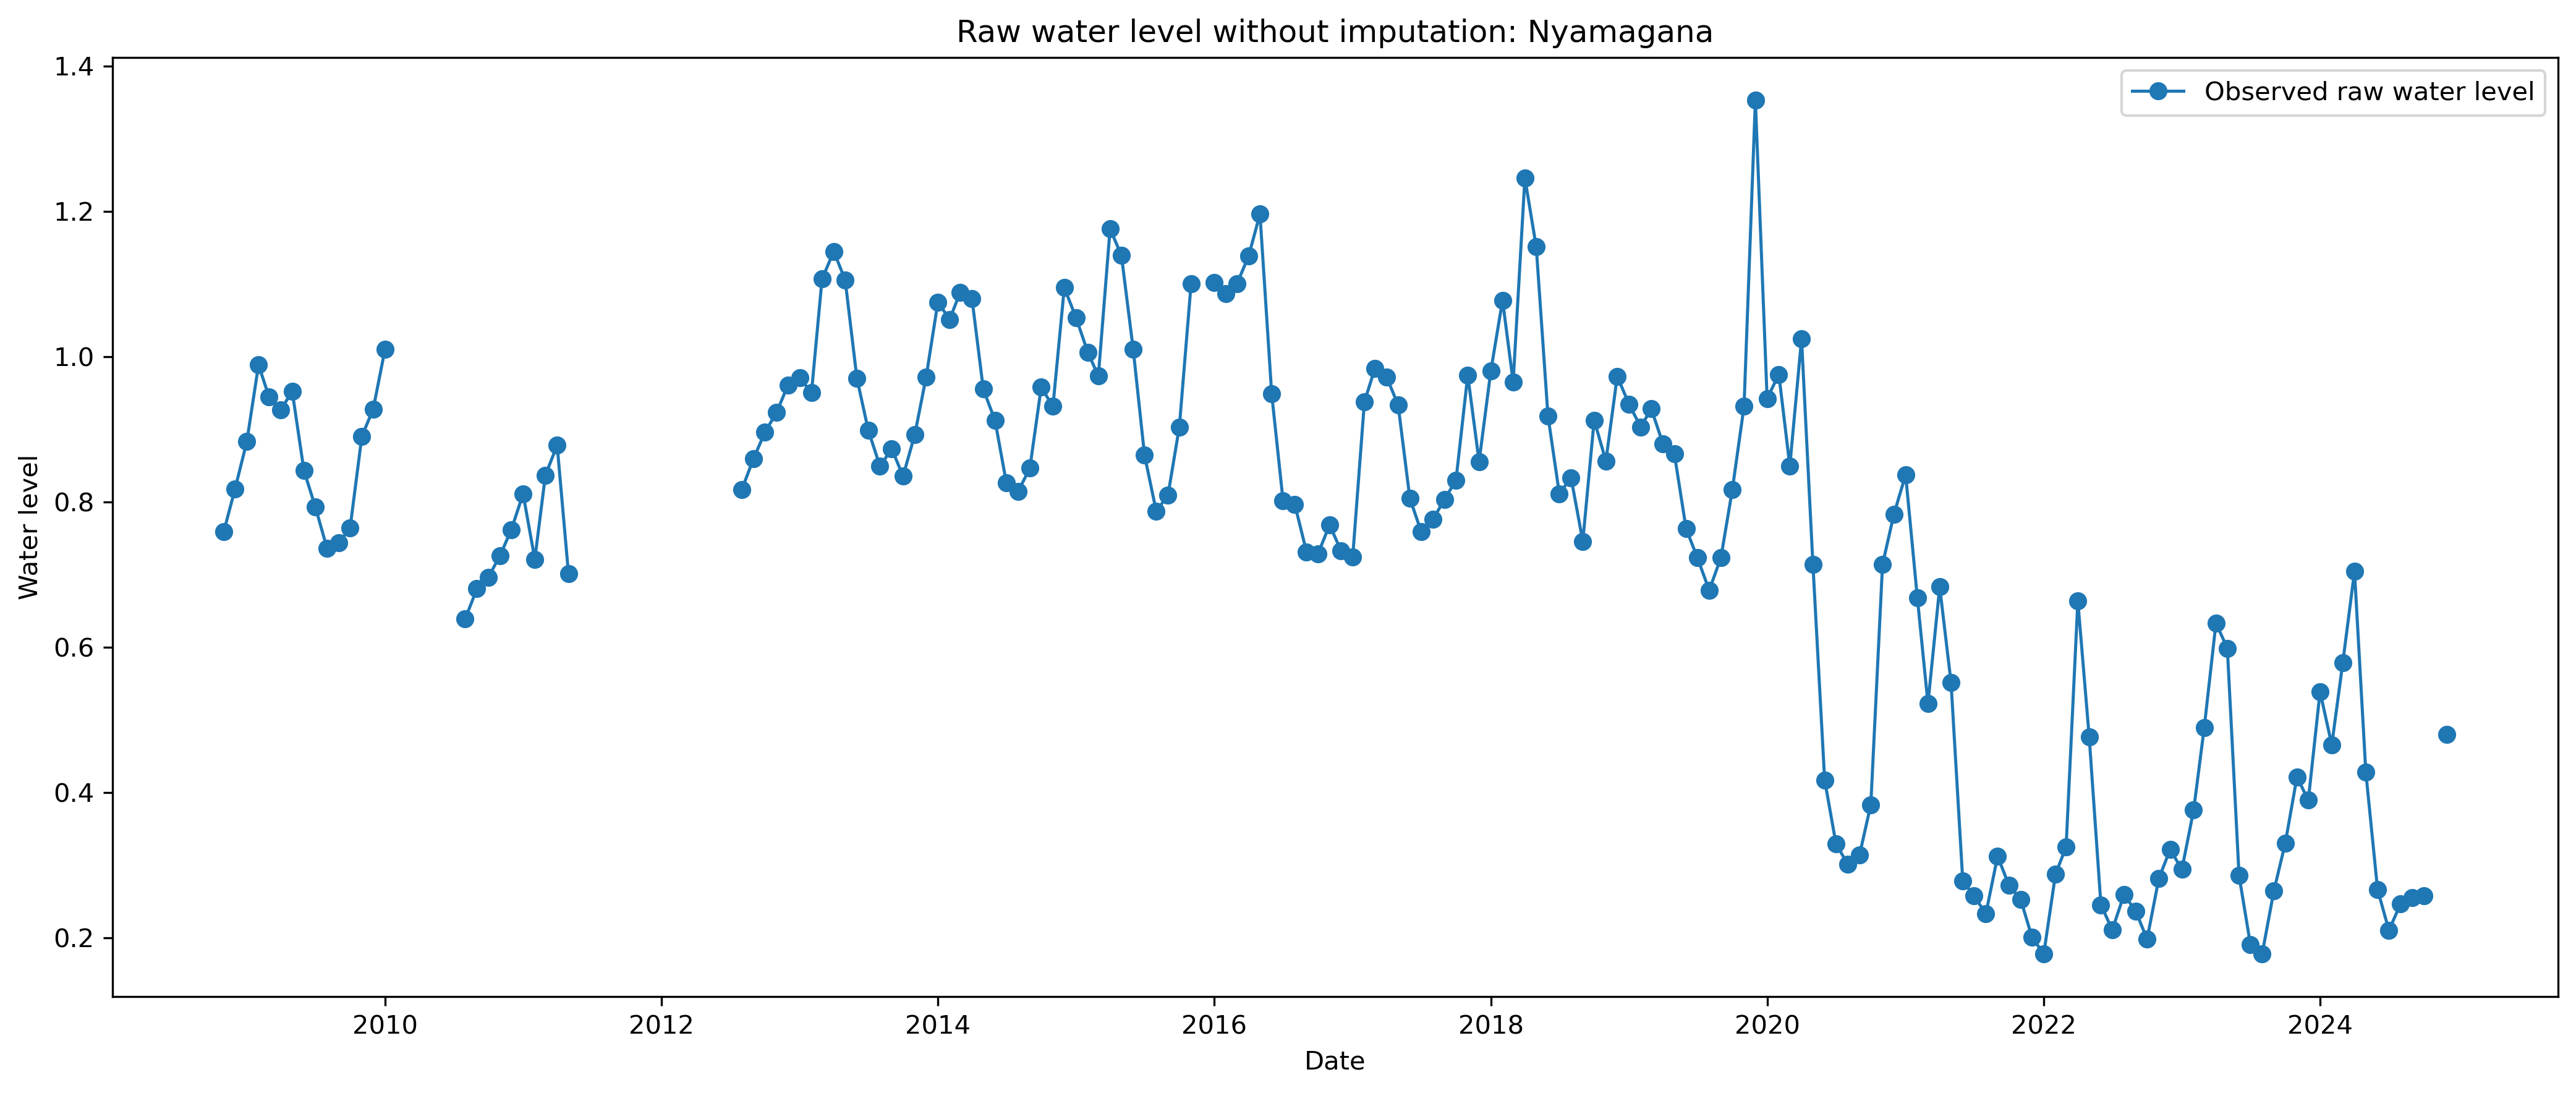

Values plotted in this chart, from the file beside it:
date, river, raw_water_level
2000-01-01, Nyamagana, 
2000-02-01, Nyamagana, 
2000-03-01, Nyamagana, 
2000-04-01, Nyamagana, 
2000-05-01, Nyamagana, 
2000-06-01, Nyamagana, 
2000-07-01, Nyamagana, 
2000-08-01, Nyamagana, 
2000-09-01, Nyamagana, 
2000-10-01, Nyamagana, 
2000-11-01, Nyamagana, 
2000-12-01, Nyamagana, 
2001-01-01, Nyamagana, 
2001-02-01, Nyamagana, 
2001-03-01, Nyamagana, 
2001-04-01, Nyamagana, 
2001-05-01, Nyamagana, 
2001-06-01, Nyamagana, 
2001-07-01, Nyamagana, 
2001-08-01, Nyamagana, 
2001-09-01, Nyamagana, 
2001-10-01, Nyamagana, 
2001-11-01, Nyamagana, 
2001-12-01, Nyamagana, 
2002-01-01, Nyamagana, 
2002-02-01, Nyamagana, 
2002-03-01, Nyamagana, 
2002-04-01, Nyamagana, 
2002-05-01, Nyamagana, 
2002-06-01, Nyamagana, 
2002-07-01, Nyamagana, 
2002-08-01, Nyamagana, 
2002-09-01, Nyamagana, 
2002-10-01, Nyamagana, 
2002-11-01, Nyamagana, 
2002-12-01, Nyamagana, 
2003-01-01, Nyamagana, 
2003-02-01, Nyamagana, 
2003-03-01, Nyamagana, 
2003-04-01, Nyamagana, 
2003-05-01, Nyamagana, 
2003-06-01, Nyamagana, 
2003-07-01, Nyamagana, 
2003-08-01, Nyamagana, 
2003-09-01, Nyamagana, 
2003-10-01, Nyamagana, 
2003-11-01, Nyamagana, 
2003-12-01, Nyamagana, 
2004-01-01, Nyamagana, 
2004-02-01, Nyamagana, 
2004-03-01, Nyamagana, 
2004-04-01, Nyamagana, 
2004-05-01, Nyamagana, 
2004-06-01, Nyamagana, 
2004-07-01, Nyamagana, 
2004-08-01, Nyamagana, 
2004-09-01, Nyamagana, 
2004-10-01, Nyamagana, 
2004-11-01, Nyamagana, 
2004-12-01, Nyamagana, 
... 240 more rows
